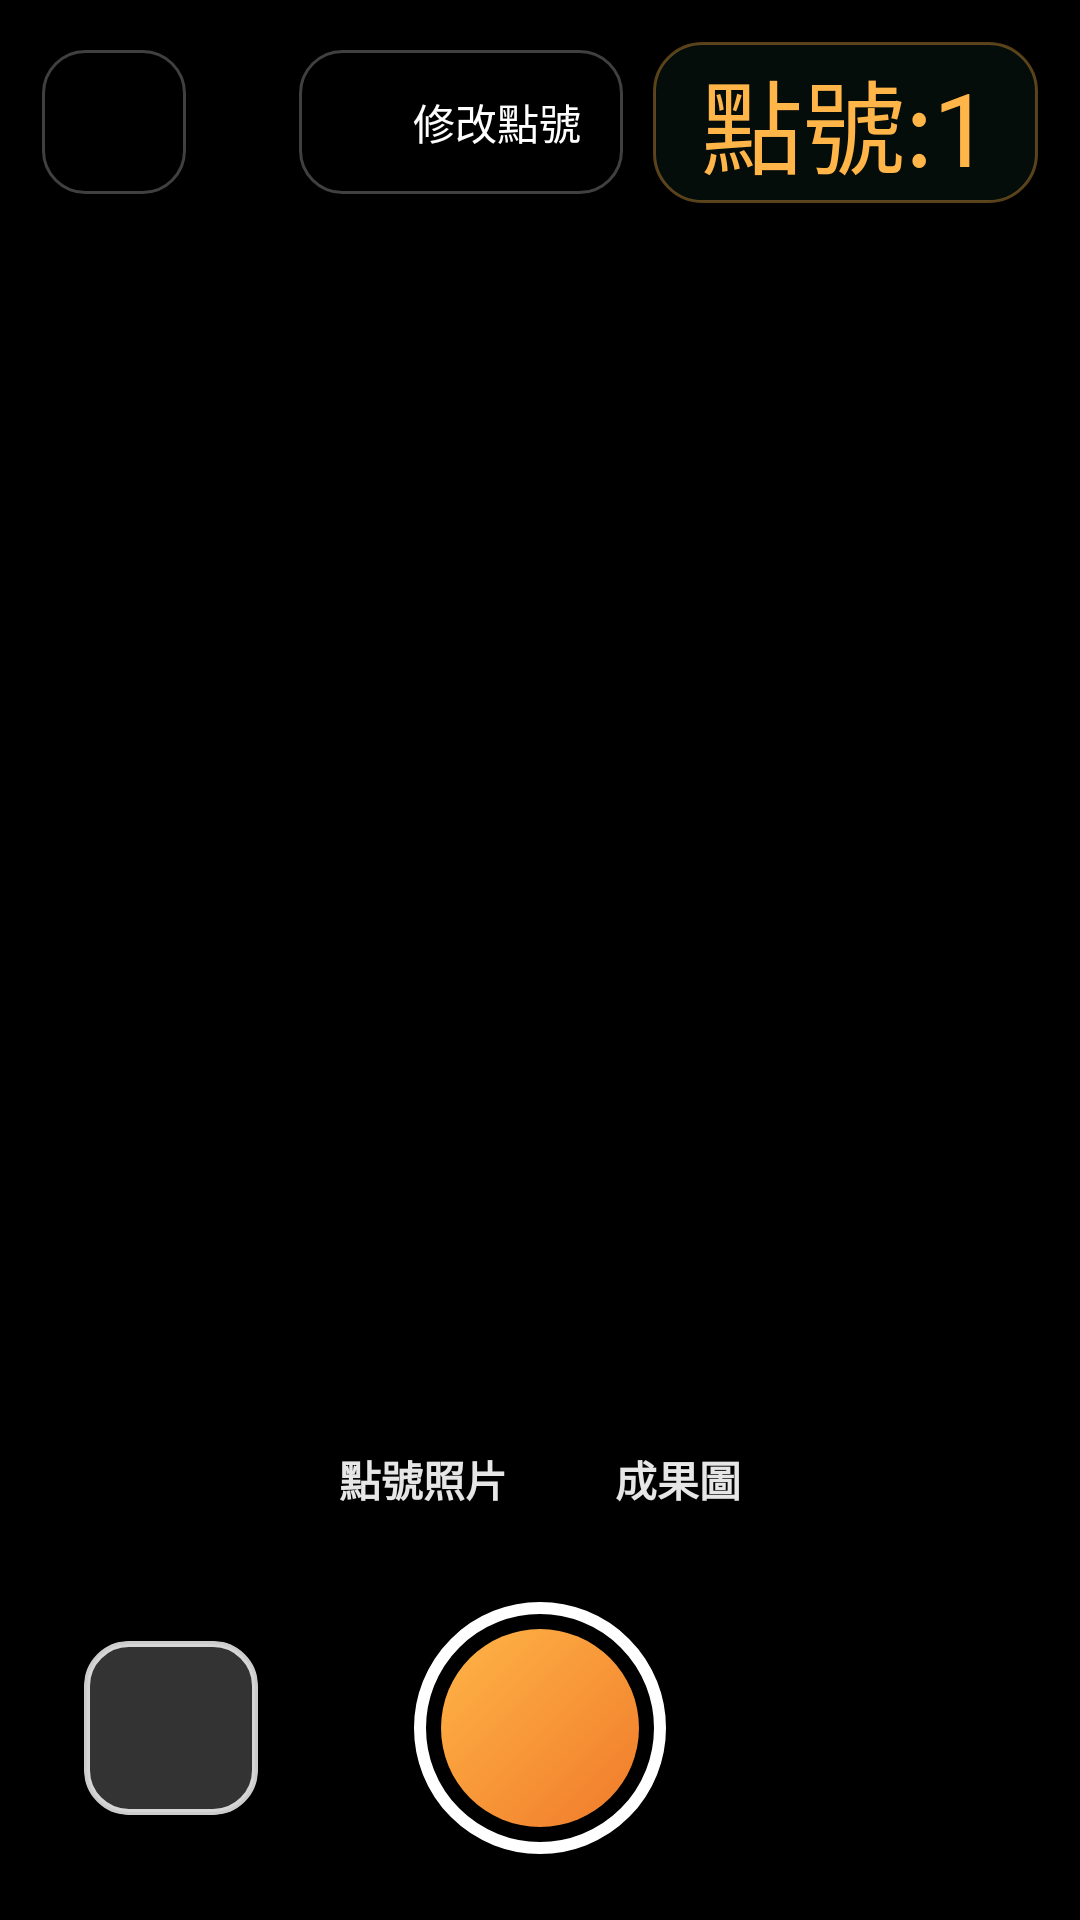

Write the Android layout XML for this screen, with the resource values it uses.
<!-- AndroidManifest.xml: activity theme CameraTheme -->
<!-- res/layout/activity_camera.xml -->
<?xml version="1.0" encoding="utf-8"?>
<FrameLayout xmlns:android="http://schemas.android.com/apk/res/android"
    android:layout_width="match_parent"
    android:layout_height="match_parent"
    android:background="#000000">

    <TextureView
        android:id="@+id/preview"
        android:layout_width="match_parent"
        android:layout_height="match_parent"
        android:layout_gravity="center" />

    <View
        android:id="@+id/flash"
        android:layout_width="match_parent"
        android:layout_height="match_parent"
        android:alpha="0"
        android:background="#FFFFFF" />

    
    <LinearLayout
        android:layout_width="match_parent"
        android:layout_height="wrap_content"
        android:layout_gravity="top"
        android:gravity="center_vertical"
        android:orientation="horizontal"
        android:padding="14dp">

        <ImageButton
            android:id="@+id/backBtn"
            android:layout_width="48dp"
            android:layout_height="48dp"
            android:background="@drawable/bg_cam_chip"
            android:contentDescription="返回"
            android:src="@drawable/ic_back"
            android:stateListAnimator="@animator/press_scale"
            android:tint="#FFFFFF" />

        <View
            android:layout_width="0dp"
            android:layout_height="1dp"
            android:layout_weight="1" />

        <LinearLayout
            android:id="@+id/editPointBtn"
            android:layout_width="wrap_content"
            android:layout_height="48dp"
            android:layout_marginEnd="10dp"
            android:background="@drawable/bg_cam_chip"
            android:clickable="true"
            android:focusable="true"
            android:gravity="center_vertical"
            android:orientation="horizontal"
            android:paddingHorizontal="14dp"
            android:stateListAnimator="@animator/press_scale">

            <ImageView
                android:layout_width="18dp"
                android:layout_height="18dp"
                android:layout_marginEnd="6dp"
                android:src="@drawable/ic_edit"
                android:tint="#FFFFFF" />

            <TextView
                android:layout_width="wrap_content"
                android:layout_height="wrap_content"
                android:text="修改點號"
                android:textColor="#FFFFFF"
                android:textSize="14sp" />
        </LinearLayout>

        <TextView
            android:id="@+id/pointBadge"
            android:layout_width="wrap_content"
            android:layout_height="wrap_content"
            android:background="@drawable/bg_cam_badge"
            android:fontFamily="@font/barlow_bold"
            android:paddingHorizontal="16dp"
            android:paddingVertical="2dp"
            android:text="點號:1"
            android:textColor="#FFB547"
            android:textSize="34sp" />
    </LinearLayout>

    
    <LinearLayout
        android:layout_width="match_parent"
        android:layout_height="wrap_content"
        android:layout_gravity="bottom"
        android:gravity="center_horizontal"
        android:orientation="vertical"
        android:paddingBottom="22dp">

        <RadioGroup
            android:id="@+id/camModeGroup"
            android:layout_width="wrap_content"
            android:layout_height="wrap_content"
            android:background="@drawable/bg_cam_seg"
            android:orientation="horizontal"
            android:padding="4dp">

            <RadioButton
                android:id="@+id/camModePoint"
                android:layout_width="wrap_content"
                android:layout_height="38dp"
                android:background="@drawable/bg_cam_seg_item"
                android:button="@null"
                android:gravity="center"
                android:paddingHorizontal="18dp"
                android:text="點號照片"
                android:textColor="@color/cam_seg_text"
                android:textSize="14sp"
                android:textStyle="bold" />

            <RadioButton
                android:id="@+id/camModeResult"
                android:layout_width="wrap_content"
                android:layout_height="38dp"
                android:background="@drawable/bg_cam_seg_item"
                android:button="@null"
                android:gravity="center"
                android:paddingHorizontal="18dp"
                android:text="成果圖"
                android:textColor="@color/cam_seg_text"
                android:textSize="14sp"
                android:textStyle="bold" />
        </RadioGroup>

        <LinearLayout
            android:layout_width="match_parent"
            android:layout_height="wrap_content"
            android:layout_marginTop="18dp"
            android:gravity="center_vertical"
            android:orientation="horizontal"
            android:paddingHorizontal="28dp">

            <ImageView
                android:id="@+id/lastThumb"
                android:layout_width="58dp"
                android:layout_height="58dp"
                android:background="@drawable/bg_thumb"
                android:clipToOutline="true"
                android:contentDescription="最近一張"
                android:scaleType="centerCrop" />

            <FrameLayout
                android:layout_width="0dp"
                android:layout_height="wrap_content"
                android:layout_weight="1">

                <Button
                    android:id="@+id/shutterBtn"
                    android:layout_width="84dp"
                    android:layout_height="84dp"
                    android:layout_gravity="center"
                    android:background="@drawable/bg_shutter"
                    android:contentDescription="拍照"
                    android:stateListAnimator="@animator/press_scale" />
            </FrameLayout>

            <TextView
                android:id="@+id/countText"
                android:layout_width="58dp"
                android:layout_height="wrap_content"
                android:gravity="center"
                android:lineSpacingExtra="2dp"
                android:textColor="#FFFFFF"
                android:textSize="13sp" />
        </LinearLayout>
    </LinearLayout>
</FrameLayout>
<!-- resources referenced by this layout -->
<resources>
  <!-- drawable bg_cam_badge (drawable) -->
  <?xml version="1.0" encoding="utf-8"?>
  <shape xmlns:android="http://schemas.android.com/apk/res/android">
      <solid android:color="#B3081310" />
      <stroke android:width="1dp" android:color="#59FFB547" />
      <corners android:radius="16dp" />
  </shape>
  <!-- drawable bg_cam_chip (drawable) -->
  <?xml version="1.0" encoding="utf-8"?>
  <ripple xmlns:android="http://schemas.android.com/apk/res/android" android:color="#33FFFFFF">
      <item><shape>
          <solid android:color="#66000000" />
          <stroke android:width="1dp" android:color="#40FFFFFF" />
          <corners android:radius="14dp" />
      </shape></item>
  </ripple>
  <!-- drawable bg_cam_seg (drawable) -->
  <?xml version="1.0" encoding="utf-8"?>
  <shape xmlns:android="http://schemas.android.com/apk/res/android">
      <solid android:color="#73000000" />
      <corners android:radius="999dp" />
  </shape>
  <!-- drawable bg_cam_seg_item (drawable) -->
  <?xml version="1.0" encoding="utf-8"?>
  <selector xmlns:android="http://schemas.android.com/apk/res/android">
      <item android:state_checked="true"><shape>
          <solid android:color="#F2FFFFFF" />
          <corners android:radius="999dp" />
      </shape></item>
      <item><shape><solid android:color="@android:color/transparent" /></shape></item>
  </selector>
  <!-- drawable bg_shutter (drawable) -->
  <?xml version="1.0" encoding="utf-8"?>
  <selector xmlns:android="http://schemas.android.com/apk/res/android">
      <item android:state_enabled="false"><layer-list>
          <item><shape android:shape="oval"><stroke android:width="4dp" android:color="#80FFFFFF" /></shape></item>
          <item android:bottom="9dp" android:left="9dp" android:right="9dp" android:top="9dp">
              <shape android:shape="oval"><solid android:color="#66FFFFFF" /></shape></item>
      </layer-list></item>
      <item android:state_selected="true"><layer-list>
          <item><shape android:shape="oval"><stroke android:width="4dp" android:color="#FFFFFF" /></shape></item>
          <item android:bottom="9dp" android:left="9dp" android:right="9dp" android:top="9dp">
              <shape android:shape="oval"><gradient android:angle="315" android:startColor="#FFFFFF" android:endColor="#DDE6E1" /></shape></item>
      </layer-list></item>
      <item><layer-list>
          <item><shape android:shape="oval"><stroke android:width="4dp" android:color="#FFFFFF" /></shape></item>
          <item android:bottom="9dp" android:left="9dp" android:right="9dp" android:top="9dp">
              <shape android:shape="oval"><gradient android:angle="315" android:startColor="@color/amber" android:endColor="@color/amber2" /></shape></item>
      </layer-list></item>
  </selector>
  <!-- drawable bg_thumb (drawable) -->
  <?xml version="1.0" encoding="utf-8"?>
  <shape xmlns:android="http://schemas.android.com/apk/res/android">
      <solid android:color="#33FFFFFF" />
      <stroke android:width="2dp" android:color="#CCFFFFFF" />
      <corners android:radius="14dp" />
  </shape>
  <style name="CameraTheme" parent="@android:style/Theme.DeviceDefault.NoActionBar">
          <item name="android:windowBackground">@android:color/black</item>
          <item name="android:statusBarColor">@android:color/black</item>
          <item name="android:navigationBarColor">@android:color/black</item>
          <item name="android:colorAccent">@color/amber</item>
      </style>
  <color name="amber">#FFB547</color>
  <color name="amber2">#F07A2A</color>
</resources>
